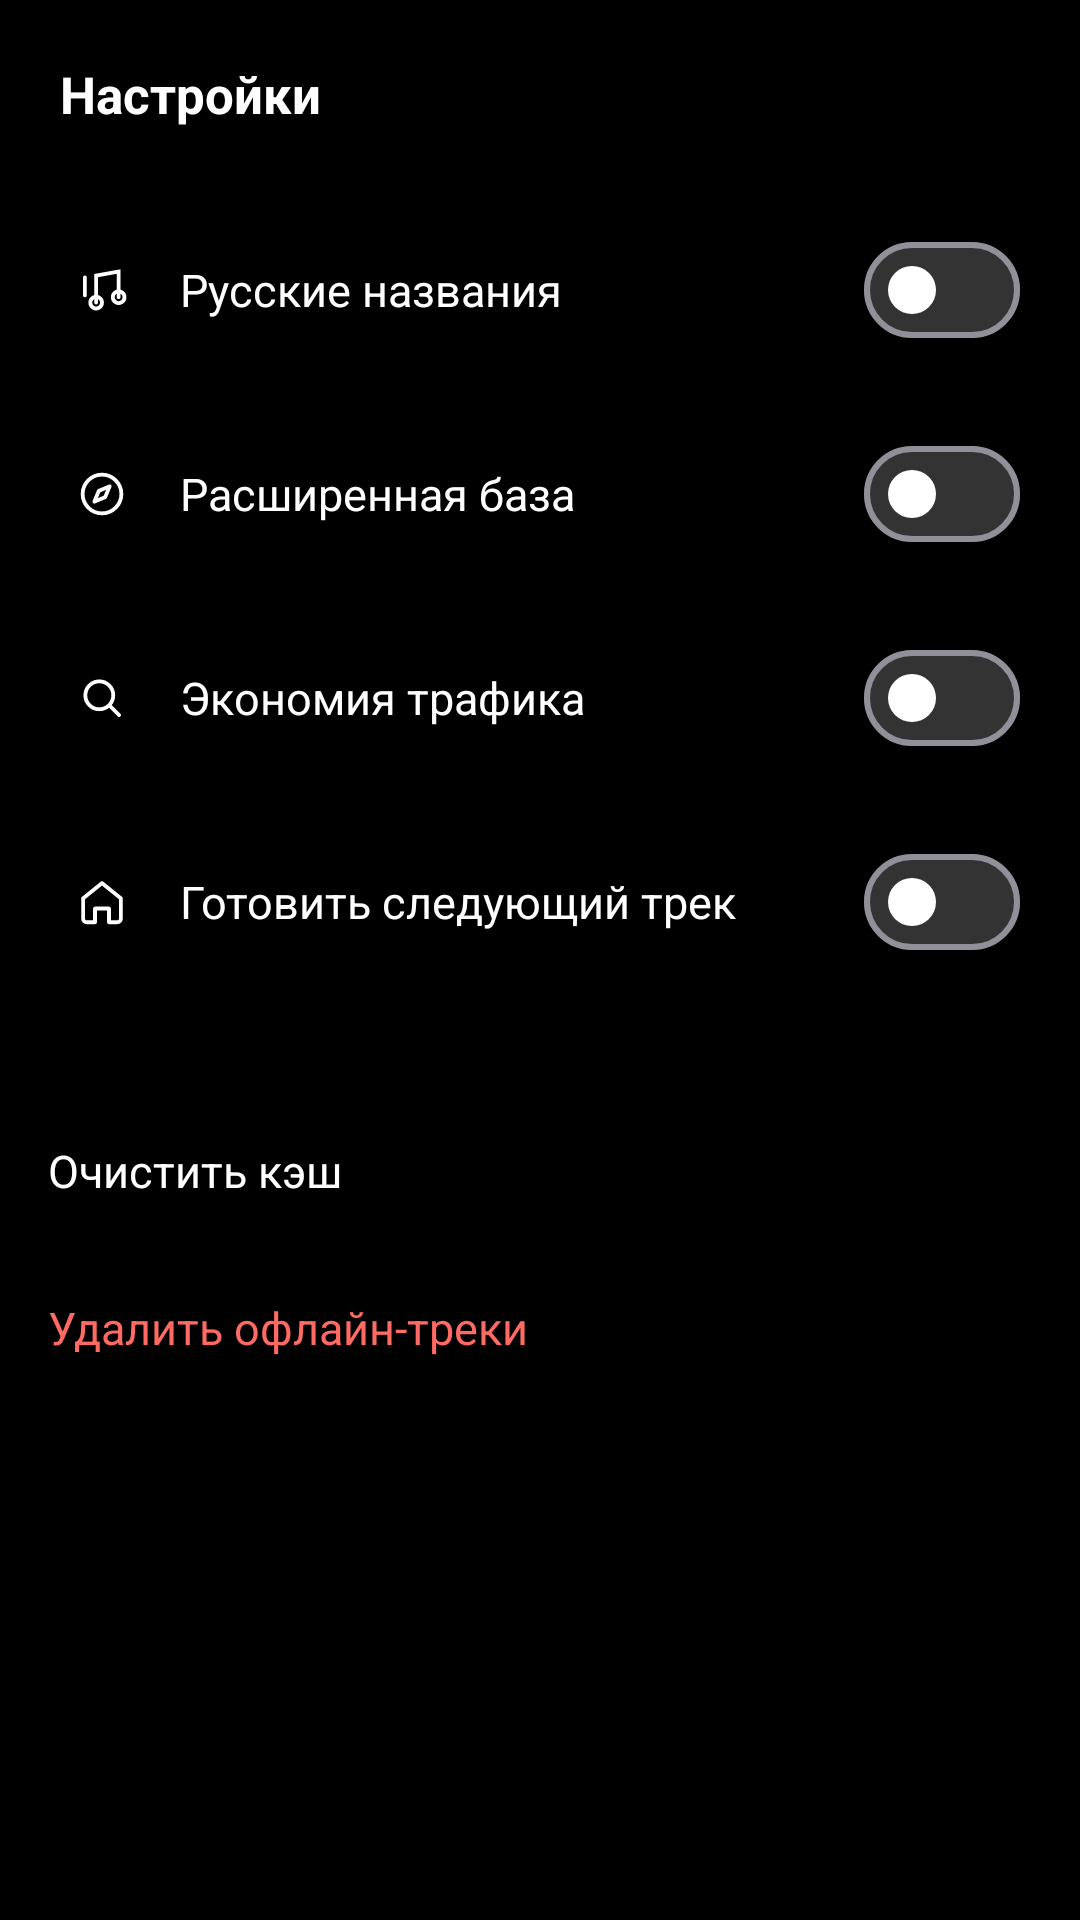

Write the Android layout XML for this screen, with the resource values it uses.
<!-- AndroidManifest.xml: application theme Theme.AniBeat -->
<!-- res/layout/sheet_settings.xml -->
<?xml version="1.0" encoding="utf-8"?>
<LinearLayout xmlns:android="http://schemas.android.com/apk/res/android"
    android:layout_width="match_parent" android:layout_height="wrap_content" android:orientation="vertical" android:paddingBottom="20dp">

    <TextView style="@style/Text.Row" android:layout_width="match_parent" android:layout_height="wrap_content" android:padding="20dp" android:text="@string/settings" android:textStyle="bold" android:textSize="17sp" />

    
    <LinearLayout android:layout_width="match_parent" android:layout_height="wrap_content" android:orientation="horizontal" android:gravity="center_vertical" android:paddingHorizontal="20dp" android:paddingVertical="10dp">
        <ImageView android:layout_width="28dp" android:layout_height="28dp" android:padding="5dp" android:src="@drawable/ic_library" android:contentDescription="@null" />
        <TextView style="@style/Text.Row" android:layout_width="0dp" android:layout_weight="1" android:layout_height="wrap_content" android:layout_marginStart="12dp" android:text="Русские названия" />
        <com.google.android.material.materialswitch.MaterialSwitch android:id="@+id/sw_ru" style="@style/Widget.AniBeat.Switch" android:layout_width="wrap_content" android:layout_height="wrap_content" />
    </LinearLayout>

    <LinearLayout android:layout_width="match_parent" android:layout_height="wrap_content" android:orientation="horizontal" android:gravity="center_vertical" android:paddingHorizontal="20dp" android:paddingVertical="10dp">
        <ImageView android:layout_width="28dp" android:layout_height="28dp" android:padding="5dp" android:src="@drawable/ic_browse" android:contentDescription="@null" />
        <TextView style="@style/Text.Row" android:layout_width="0dp" android:layout_weight="1" android:layout_height="wrap_content" android:layout_marginStart="12dp" android:text="Расширенная база" />
        <com.google.android.material.materialswitch.MaterialSwitch android:id="@+id/sw_extra" style="@style/Widget.AniBeat.Switch" android:layout_width="wrap_content" android:layout_height="wrap_content" />
    </LinearLayout>

    <LinearLayout android:layout_width="match_parent" android:layout_height="wrap_content" android:orientation="horizontal" android:gravity="center_vertical" android:paddingHorizontal="20dp" android:paddingVertical="10dp">
        <ImageView android:layout_width="28dp" android:layout_height="28dp" android:padding="5dp" android:src="@drawable/ic_search" android:contentDescription="@null" />
        <TextView style="@style/Text.Row" android:layout_width="0dp" android:layout_weight="1" android:layout_height="wrap_content" android:layout_marginStart="12dp" android:text="Экономия трафика" />
        <com.google.android.material.materialswitch.MaterialSwitch android:id="@+id/sw_traffic" style="@style/Widget.AniBeat.Switch" android:layout_width="wrap_content" android:layout_height="wrap_content" />
    </LinearLayout>

    <LinearLayout android:layout_width="match_parent" android:layout_height="wrap_content" android:orientation="horizontal" android:gravity="center_vertical" android:paddingHorizontal="20dp" android:paddingVertical="10dp">
        <ImageView android:layout_width="28dp" android:layout_height="28dp" android:padding="5dp" android:src="@drawable/ic_home" android:contentDescription="@null" />
        <TextView style="@style/Text.Row" android:layout_width="0dp" android:layout_weight="1" android:layout_height="wrap_content" android:layout_marginStart="12dp" android:text="Готовить следующий трек" />
        <com.google.android.material.materialswitch.MaterialSwitch android:id="@+id/sw_preload" style="@style/Widget.AniBeat.Switch" android:layout_width="wrap_content" android:layout_height="wrap_content" />
    </LinearLayout>

    <TextView android:id="@+id/tv_storage" style="@style/Text.Row.Meta" android:layout_width="match_parent" android:layout_height="wrap_content" android:paddingHorizontal="20dp" android:paddingTop="12dp" />

    <TextView android:id="@+id/clear_cache" style="@style/Text.Row" android:layout_width="match_parent" android:layout_height="wrap_content" android:padding="16dp" android:text="Очистить кэш" />
    <TextView android:id="@+id/clear_offline" style="@style/Text.Row" android:layout_width="match_parent" android:layout_height="wrap_content" android:padding="16dp" android:text="Удалить офлайн-треки" android:textColor="#FFFF6B62" />
</LinearLayout>
<!-- resources referenced by this layout -->
<resources>
  <!-- drawable ic_browse (drawable) -->
  <vector xmlns:android="http://schemas.android.com/apk/res/android"
      android:width="24dp" android:height="24dp" android:viewportWidth="24" android:viewportHeight="24">
      <path android:strokeColor="#FFFFFF" android:strokeWidth="1.7" android:strokeLineJoin="round"
          android:pathData="M12,3.4a8.6,8.6 0 1 1 0,17.2 8.6,8.6 0 0 1 0,-17.2M15.4,8.6l-2,4.8 -4.8,2 2,-4.8z" />
  </vector>
  <!-- drawable ic_home (drawable) -->
  <vector xmlns:android="http://schemas.android.com/apk/res/android"
      android:width="24dp" android:height="24dp" android:viewportWidth="24" android:viewportHeight="24">
      <path android:strokeColor="#FFFFFF" android:strokeWidth="1.7" android:strokeLineJoin="round"
          android:pathData="M3.6,10.4 12,3.6l8.4,6.8v9a1.6,1.6 0 0 1 -1.6,1.6h-3.7v-6.1H8.9v6.1H5.2a1.6,1.6 0 0 1 -1.6,-1.6z" />
  </vector>
  <!-- drawable ic_library (drawable) -->
  <vector xmlns:android="http://schemas.android.com/apk/res/android"
      android:width="24dp" android:height="24dp" android:viewportWidth="24" android:viewportHeight="24">
      <path android:strokeColor="#FFFFFF" android:strokeWidth="1.7" android:strokeLineCap="round"
          android:pathData="M9.4,17.6V5.6l10,-1.8v11.4M4.4,6.4v8" />
      <path android:strokeColor="#FFFFFF" android:strokeWidth="1.7"
          android:pathData="M6.8,17.6a2.6,2.6 0 1 1 0,0.01zM16.8,15.2a2.6,2.6 0 1 1 0,0.01z" />
  </vector>
  <!-- drawable ic_search (drawable) -->
  <vector xmlns:android="http://schemas.android.com/apk/res/android"
      android:width="24dp" android:height="24dp" android:viewportWidth="24" android:viewportHeight="24">
      <path android:strokeColor="#FFFFFF" android:strokeWidth="1.7" android:strokeLineCap="round"
          android:pathData="M10.8,4.6a6.2,6.2 0 1 1 0,12.4 6.2,6.2 0 0 1 0,-12.4M15.6,15.6l4,4" />
  </vector>
  <string name="settings">Настройки</string>
  <style name="Text.Row">
          <item name="android:textColor">@color/on_surface</item>
          <item name="android:textSize">15sp</item>
      </style>
  <style name="Text.Row.Meta">
          <item name="android:textColor">@color/on_surface_variant</item>
          <item name="android:textSize">12.5sp</item>
      </style>
  <style name="Widget.AniBeat.Switch" parent="Widget.Material3.CompoundButton.MaterialSwitch">
          <item name="thumbTint">@color/switch_thumb</item>
          <item name="trackTint">@color/switch_track</item>
      </style>
  <style name="Theme.AniBeat" parent="Theme.Material3.Dark.NoActionBar">
          <item name="colorPrimary">@color/on_surface</item>
          <item name="colorOnPrimary">@color/bg</item>
          <item name="colorSurface">@color/bg</item>
          <item name="colorOnSurface">@color/on_surface</item>
          <item name="colorSurfaceVariant">@color/surface2</item>
          <item name="colorOnSurfaceVariant">@color/on_surface_variant</item>
          <item name="android:windowBackground">@color/bg</item>
          <item name="android:statusBarColor">@android:color/transparent</item>
          <item name="android:navigationBarColor">@color/bg</item>
          <item name="android:windowLightStatusBar">false</item>
          <item name="android:enforceNavigationBarContrast" tools:targetApi="q">false</item>
          <item name="bottomNavigationStyle">@style/Widget.AniBeat.BottomNav</item>
          <item name="materialSwitchStyle">@style/Widget.AniBeat.Switch</item>
      </style>
  <color name="on_surface">#FFFFFFFF</color>
  <color name="on_surface_variant">#FF9A9AA2</color>
  <color name="bg">#FF000000</color>
  <color name="surface2">#FF141416</color>
  <style name="Widget.AniBeat.BottomNav" parent="Widget.Material3.BottomNavigationView">
          <item name="android:background">@color/bg</item>
          <item name="itemIconTint">@color/nav_item</item>
          <item name="itemTextColor">@color/nav_item</item>
          <item name="itemActiveIndicatorStyle">@null</item>
      </style>
</resources>
